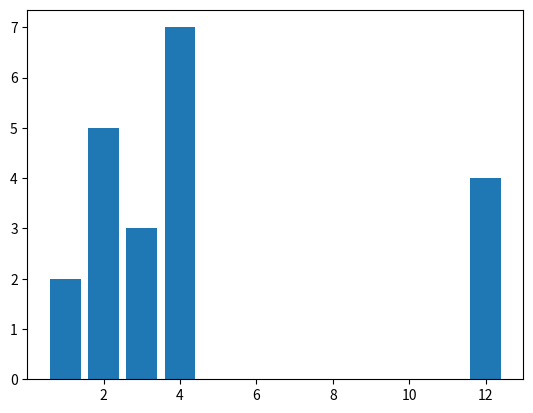

Here is the Python script that generated this plot:
import matplotlib.pyplot as plt
x = [3,1,3,12,2,4,4]
y = [3,2,1,4,5,6,7]

plt.bar(x,y)
plt.show()